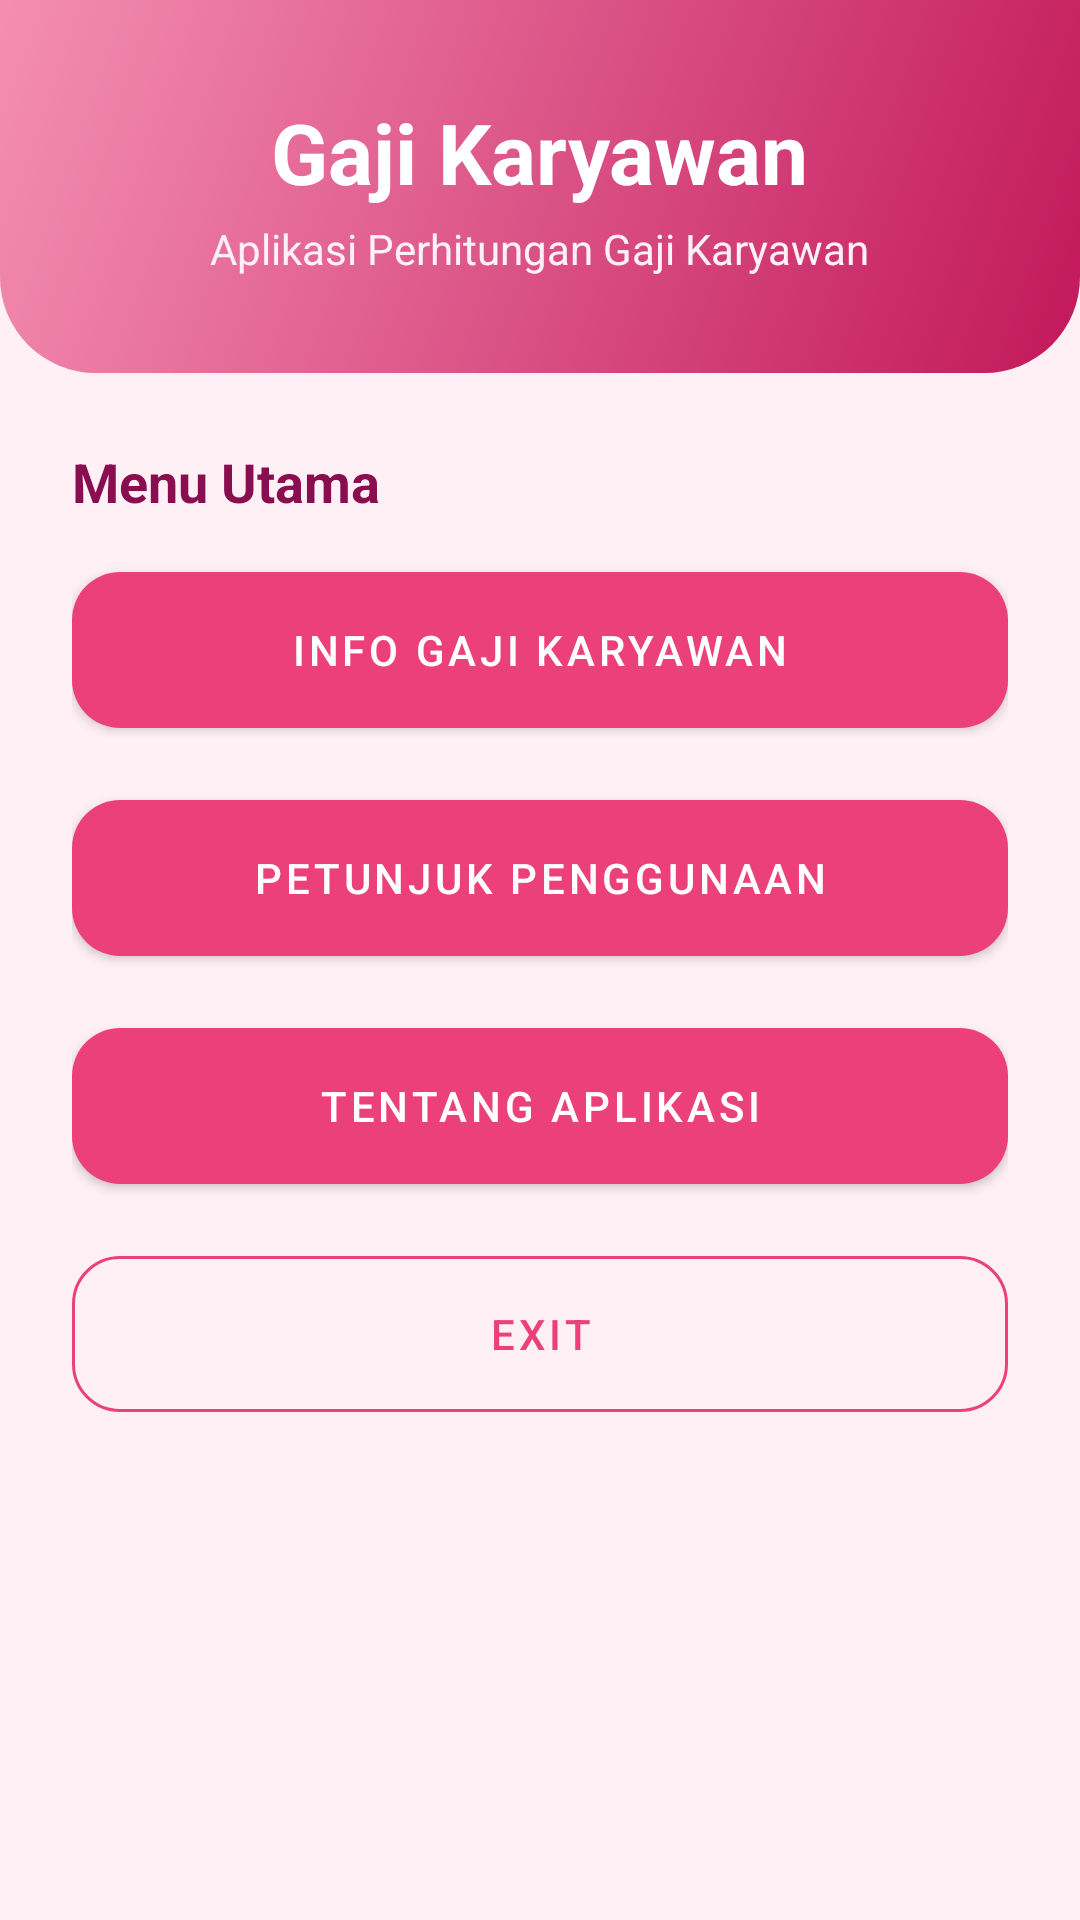

Reconstruct the res/layout file that produces this screen, plus the resources it refers to.
<!-- AndroidManifest.xml: application theme Theme.GajiKaryawan -->
<!-- res/layout/activity_main_lily.xml -->
<?xml version="1.0" encoding="utf-8"?>
<ScrollView xmlns:android="http://schemas.android.com/apk/res/android"
    xmlns:app="http://schemas.android.com/apk/res-auto"
    android:layout_width="match_parent"
    android:layout_height="match_parent"
    android:fillViewport="true">

    <LinearLayout
        android:layout_width="match_parent"
        android:layout_height="wrap_content"
        android:orientation="vertical">

        <LinearLayout
            android:layout_width="match_parent"
            android:layout_height="wrap_content"
            android:background="@drawable/bg_header"
            android:gravity="center"
            android:orientation="vertical"
            android:padding="32dp">

            <TextView
                android:layout_width="wrap_content"
                android:layout_height="wrap_content"
                android:text="Gaji Karyawan"
                android:textColor="@color/white"
                android:textSize="28sp"
                android:textStyle="bold" />

            <TextView
                android:layout_width="wrap_content"
                android:layout_height="wrap_content"
                android:layout_marginTop="4dp"
                android:text="Aplikasi Perhitungan Gaji Karyawan"
                android:textColor="@color/pink_bg"
                android:textSize="14sp" />
        </LinearLayout>

        <LinearLayout
            android:layout_width="match_parent"
            android:layout_height="wrap_content"
            android:orientation="vertical"
            android:padding="24dp">

            <TextView
                android:layout_width="wrap_content"
                android:layout_height="wrap_content"
                android:layout_marginBottom="12dp"
                android:text="@string/menu_utama"
                android:textColor="@color/pink_text"
                android:textSize="18sp"
                android:textStyle="bold" />

            <com.google.android.material.button.MaterialButton
                android:id="@+id/btnInfoGaji"
                android:layout_width="match_parent"
                android:layout_height="64dp"
                android:layout_marginBottom="12dp"
                android:text="@string/menu_info_gaji"
                app:cornerRadius="16dp" />

            <com.google.android.material.button.MaterialButton
                android:id="@+id/btnPetunjuk"
                android:layout_width="match_parent"
                android:layout_height="64dp"
                android:layout_marginBottom="12dp"
                android:text="@string/menu_petunjuk"
                app:cornerRadius="16dp" />

            <com.google.android.material.button.MaterialButton
                android:id="@+id/btnTentang"
                android:layout_width="match_parent"
                android:layout_height="64dp"
                android:layout_marginBottom="12dp"
                android:text="@string/menu_tentang"
                app:cornerRadius="16dp" />

            <com.google.android.material.button.MaterialButton
                android:id="@+id/btnExit"
                style="@style/Widget.MaterialComponents.Button.OutlinedButton"
                android:layout_width="match_parent"
                android:layout_height="64dp"
                android:text="@string/menu_exit"
                app:cornerRadius="16dp"
                app:strokeColor="@color/pink_primary" />
        </LinearLayout>
    </LinearLayout>
</ScrollView>
<!-- resources referenced by this layout -->
<resources>
  <color name="pink_bg">#FFF0F5</color>
  <color name="pink_primary">#EC407A</color>
  <color name="pink_text">#880E4F</color>
  <color name="white">#FFFFFF</color>
  <!-- drawable bg_header (drawable) -->
  <?xml version="1.0" encoding="utf-8"?>
  <shape xmlns:android="http://schemas.android.com/apk/res/android">
      <gradient android:startColor="#F48FB1" android:endColor="#C2185B" android:angle="315"/>
      <corners android:bottomLeftRadius="32dp" android:bottomRightRadius="32dp"/>
  </shape>
  <string name="menu_exit">Exit</string>
  <string name="menu_info_gaji">Info Gaji Karyawan</string>
  <string name="menu_petunjuk">Petunjuk Penggunaan</string>
  <string name="menu_tentang">Tentang Aplikasi</string>
  <string name="menu_utama">Menu Utama</string>
  <style name="Theme.GajiKaryawan" parent="Theme.MaterialComponents.Light.DarkActionBar">
          <item name="colorPrimary">@color/pink_primary</item>
          <item name="colorPrimaryVariant">@color/pink_dark</item>
          <item name="colorOnPrimary">@color/white</item>
          <item name="colorSecondary">@color/pink_dark</item>
          <item name="colorOnSecondary">@color/white</item>
          <item name="android:statusBarColor">@color/pink_dark</item>
          <item name="android:windowBackground">@color/pink_bg</item>
      </style>
  <color name="pink_dark">#C2185B</color>
</resources>
